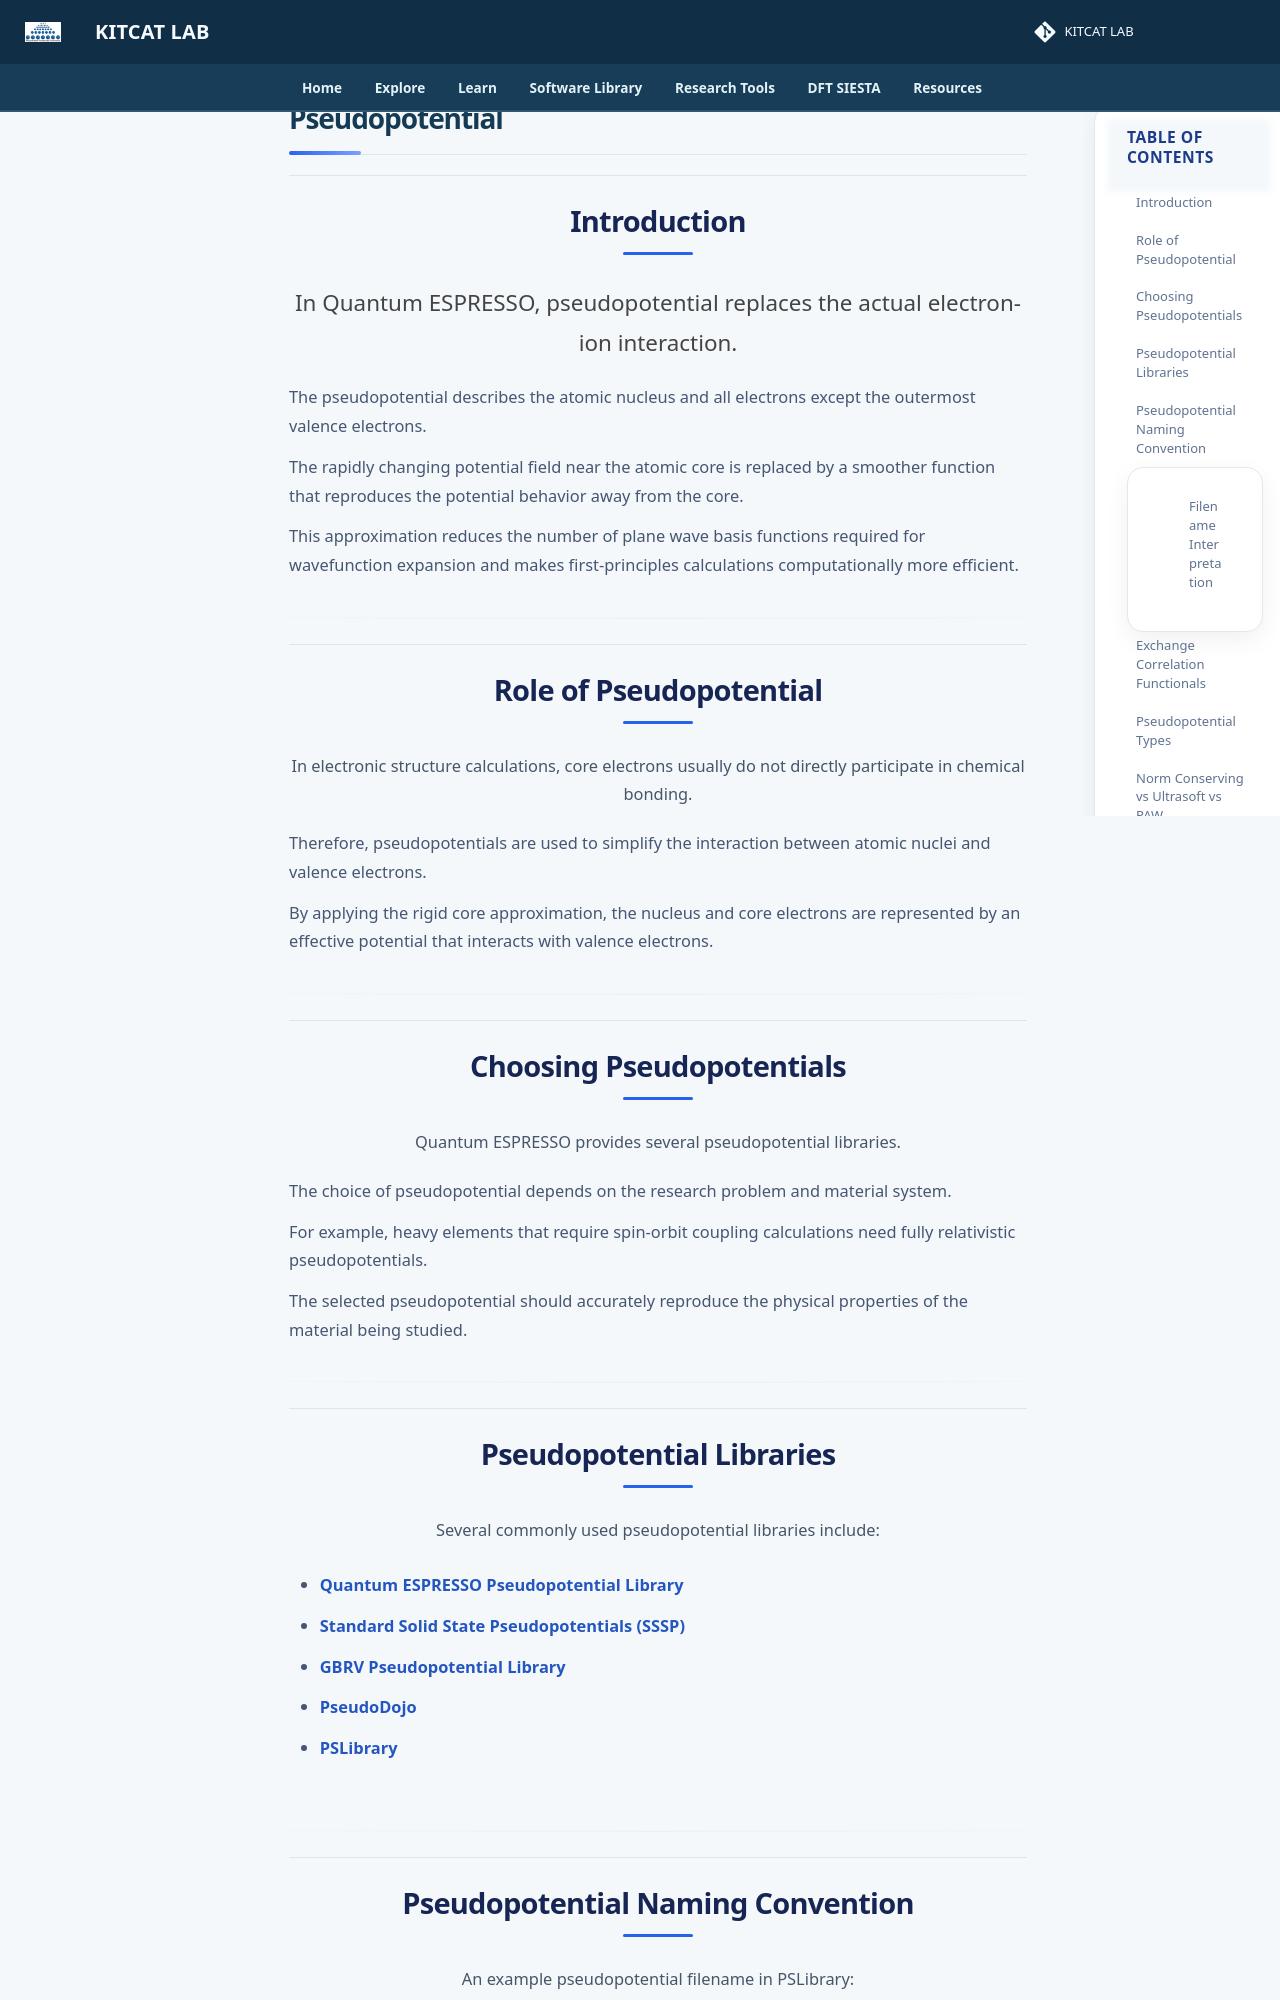

repository: lala002-brin/MKI-Workshop · page: quantum-simulation/setup/pseudopotential/index.html · generator: mkdocs

# Pseudopotential


## Introduction


In Quantum ESPRESSO, pseudopotential replaces the actual electron-ion interaction.


The pseudopotential describes the atomic nucleus and all electrons except the outermost valence electrons.


The rapidly changing potential field near the atomic core is replaced by a smoother function that reproduces the potential behavior away from the core.


This approximation reduces the number of plane wave basis functions required for wavefunction expansion and makes first-principles calculations computationally more efficient.



---

## Role of Pseudopotential


In electronic structure calculations, core electrons usually do not directly participate in chemical bonding.


Therefore, pseudopotentials are used to simplify the interaction between atomic nuclei and valence electrons.


By applying the rigid core approximation, the nucleus and core electrons are represented by an effective potential that interacts with valence electrons.



---

## Choosing Pseudopotentials


Quantum ESPRESSO provides several pseudopotential libraries.


The choice of pseudopotential depends on the research problem and material system.


For example, heavy elements that require spin-orbit coupling calculations need fully relativistic pseudopotentials.


The selected pseudopotential should accurately reproduce the physical properties of the material being studied.



---
